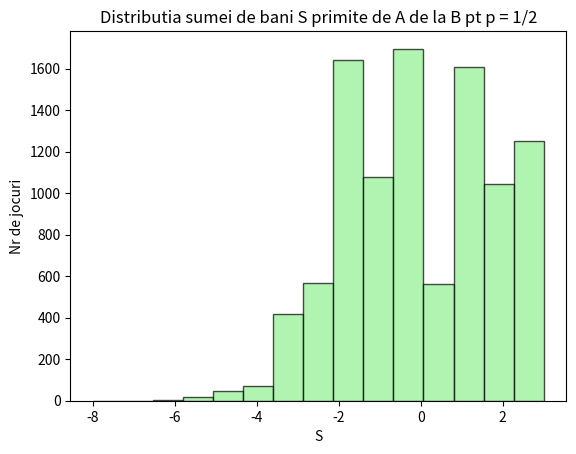

Write Python code to recreate this figure. (Note: this script raises an exception after producing the figure.)
import random
import numpy as np
import matplotlib.pyplot as plt

#a)
# P(stema) = 1/2
# P(ban ) = 1/2
# jocul se termina cand se obtine stema, adica p(stema) = 1/2
# deci  urmează o distribuție geometrică de parametru p = 1/2


#A -- 1 jucator
#B --al2 lea jucator

def joc():
    N = 0 #nr total de pasi
    S = 0 #suma de bani totala primita de A dela B 
    while True:
        N += 1
        moneda = random.choice(["stema", "ban"])
        if moneda == "ban":
            S -= 0.5
        else:
            z = random.choice([1, 2, 3, 4, 5, 6])
            S += z - 3
            break 
    return N, S

def histograma(p):

    N = 10000
    sume = []
    for _ in range(N):
        _, S = joc_masluit(p) if p is not None else joc()
        sume.append(S)

    print(f"Media lui S este {np.mean(sume)}")

    plt.hist(sume, bins=15, alpha=0.7, color='lightgreen', edgecolor='black')
    plt.title(f'Distributia sumei de bani S primite de A de la B pt p = {p}' if p is not None else 'Distributia sumei de bani S primite de A de la B pt p = 1/2')
    plt.xlabel('S')
    plt.ylabel('Nr de jocuri')


def joc_masluit(p):
    N = 0
    S = 0
    while True:
        N += 1
        if random.random() < p: # stema cu probabilitatea p
            z = random.choice([1, 2, 3, 4, 5, 6])
            S += z - 3
            break
        else: # ban cu probabilitatea 1 - p
            S -= 0.5
    return N, S


def main():
    #b
    print(joc())

    #c
    histograma(p=None)
    plt.savefig("Lab01/tema1/histograme1.png", dpi=150)
    plt.close() 

    #d
    histograma(0.3)
    plt.savefig("Lab01/tema1/histograme2.png", dpi=150)
    plt.close() 

    histograma(0.7)
    plt.savefig("Lab01/tema1/histograme3.png", dpi=150)
    plt.close()

if __name__ == "__main__":
    main()
